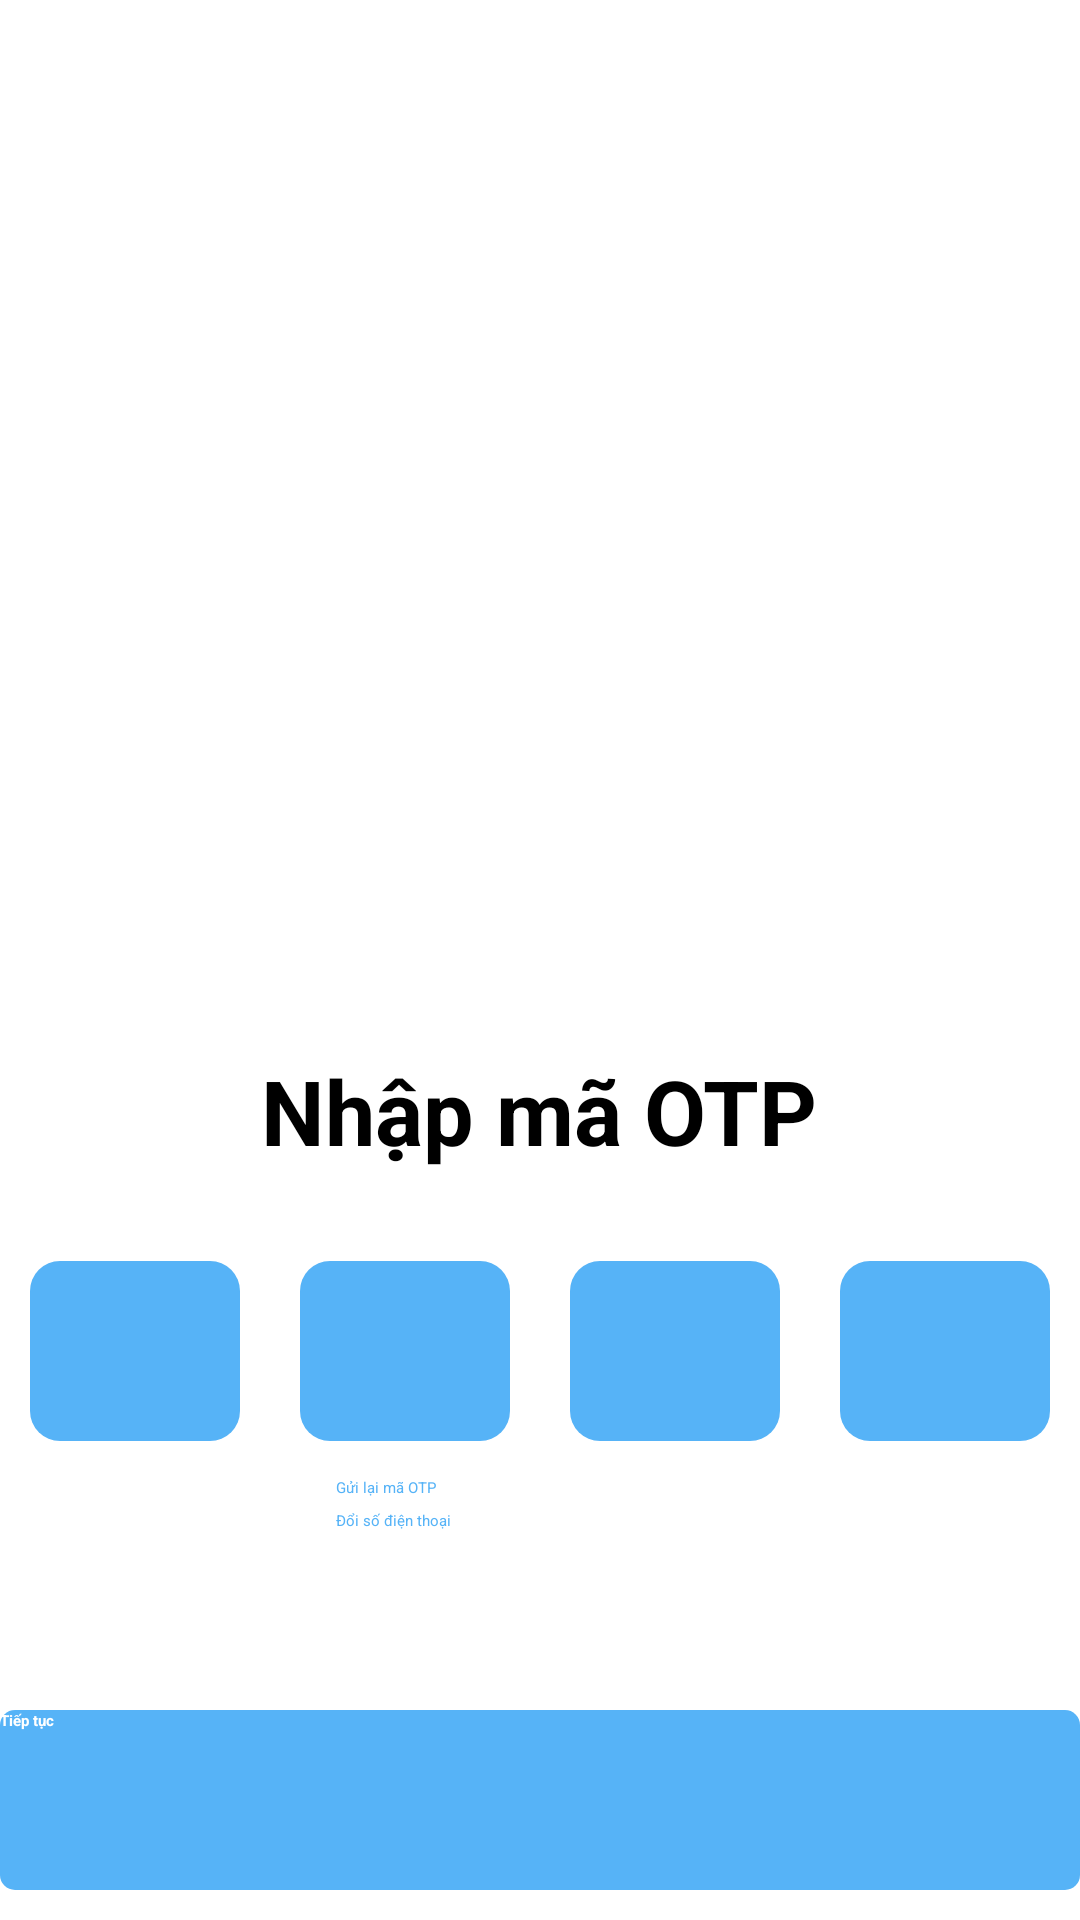

Produce the Android XML layout that renders to this screen, including the resource entries it uses.
<!-- AndroidManifest.xml: application theme Theme.HealthTimer -->
<!-- res/layout/activity_forgot_password_2.xml -->
<?xml version="1.0" encoding="utf-8"?>
<RelativeLayout xmlns:android="http://schemas.android.com/apk/res/android"
    xmlns:app="http://schemas.android.com/apk/res-auto"
    xmlns:tools="http://schemas.android.com/tools"
    android:layout_width="match_parent"
    android:layout_height="match_parent"
    tools:context=".activities.ForgotPasswordActivity2"
    android:background="@color/white">

    <ImageView
        android:layout_width="360dp"
        android:layout_height="240dp"
        android:src="@drawable/forgot_password_icon"
        android:layout_marginTop="100dp"
        android:layout_centerHorizontal="true"
        android:id="@+id/imagelabel"/>

    <TextView
        android:layout_width="wrap_content"
        android:layout_height="wrap_content"
        android:layout_centerHorizontal="true"
        android:layout_below="@+id/imagelabel"
        android:text="Nhập mã OTP"
        android:textColor="@color/black"
        android:textSize="30dp"
        android:textStyle="bold"
        android:id="@+id/label"
        android:layout_marginTop="10dp"/>

    <LinearLayout
        android:id="@+id/activity_forgot_password_2_root_otp_layout"
        android:layout_width="match_parent"
        android:layout_height="wrap_content"
        android:layout_marginTop="20dp"
        android:padding="10dp"
        android:orientation="horizontal"
        android:weightSum="4"
        android:layout_below="@+id/label">

        <EditText
            android:id="@+id/activity_forgot_password_2_otp_edit_box1"
            android:layout_weight="1"
            android:layout_width="0dp"
            android:layout_height="60dp"
            android:layout_marginRight="20dp"
            android:gravity="center"
            android:inputType="number"
            android:maxLength="1"
            android:textSize="30sp"
            android:textColor="@color/white"
            android:background="@drawable/forgot_password_square_otp"/>

        <EditText
            android:id="@+id/activity_forgot_password_2_otp_edit_box2"
            android:layout_weight="1"
            android:layout_width="0dp"
            android:layout_height="60dp"
            android:layout_marginRight="20dp"
            android:gravity="center"
            android:textSize="30sp"
            android:inputType="number"
            android:maxLength="1"
            android:textColor="@color/white"
            android:background="@drawable/forgot_password_square_otp"/>

        <EditText
            android:id="@+id/activity_forgot_password_2_otp_edit_box3"
            android:layout_weight="1"
            android:layout_width="0dp"
            android:layout_height="60dp"
            android:layout_marginRight="20dp"
            android:gravity="center"
            android:textSize="30sp"
            android:inputType="number"
            android:maxLength="1"
            android:textColor="@color/white"
            android:background="@drawable/forgot_password_square_otp"/>

        <EditText
            android:id="@+id/activity_forgot_password_2_otp_edit_box4"
            android:layout_width="0dp"
            android:layout_height="60dp"
            android:gravity="center"
            android:textSize="30sp"
            android:layout_weight="1"
            android:inputType="number"
            android:maxLength="1"
            android:textColor="@color/white"
            android:background="@drawable/forgot_password_square_otp" />


    </LinearLayout>

    <Button
        android:id="@+id/activity_forgot_password_2_button_resend_otp"
        android:textAllCaps="false"
        android:layout_width="140dp"
        android:layout_height="wrap_content"
        android:padding="2dp"
        android:textColor="@color/main_color"
        android:background="@drawable/transparent_black_ten_percent"
        android:text="Gửi lại mã OTP"
        android:layout_centerHorizontal="true"
        android:layout_below="@+id/activity_forgot_password_2_root_otp_layout"/>

    <Button
        android:id="@+id/activity_forgot_password_2_button_change_phone"
        android:textAllCaps="false"
        android:layout_width="140dp"
        android:layout_height="wrap_content"
        android:padding="2dp"
        android:textColor="@color/main_color"
        android:background="@drawable/transparent_black_ten_percent"
        android:text="Đổi số điện thoại"
        android:layout_centerHorizontal="true"
        android:layout_below="@+id/activity_forgot_password_2_button_resend_otp"/>

    <Button
        android:id="@+id/activity_forgot_password_2_button_forgot_password"
        android:textAllCaps="false"
        android:layout_width="wrap_content"
        android:layout_height="wrap_content"
        android:layout_marginTop="30dp"
        android:textStyle="bold"
        android:background="@drawable/forgot_password_btn_1"
        android:textColor="@color/white"
        android:text="Tiếp tục"
        android:layout_alignParentBottom="true"
        android:layout_centerHorizontal="true"
        android:layout_marginBottom="10dp"/>

</RelativeLayout>
<!-- resources referenced by this layout -->
<resources>
  <color name="black">#FF000000</color>
  <color name="main_color">#56b3f7</color>
  <color name="white">#FFFFFFFF</color>
  <!-- drawable forgot_password_btn_1 (drawable) -->
  <?xml version="1.0" encoding="utf-8"?>
  <shape xmlns:android="http://schemas.android.com/apk/res/android">
      <corners
          android:radius="5sp"
          />
      <solid
          android:color="@color/main_color"
          />
      <padding
          android:left="0dp"
          android:top="0dp"
          android:right="0dp"
          android:bottom="0dp"
          />
      <size
          android:width="380dp"
          android:height="60dp"
          />
  
  </shape>
  <!-- drawable forgot_password_square_otp (drawable) -->
  <?xml version="1.0" encoding="utf-8"?>
  <shape xmlns:android="http://schemas.android.com/apk/res/android"
      android:shape="rectangle" >
  
      <solid android:color="@color/main_color" />
  
      <corners
          android:bottomLeftRadius="10dp"
          android:bottomRightRadius="10dp"
          android:topLeftRadius="10dp"
          android:topRightRadius="10dp" />
  
  </shape>
</resources>
